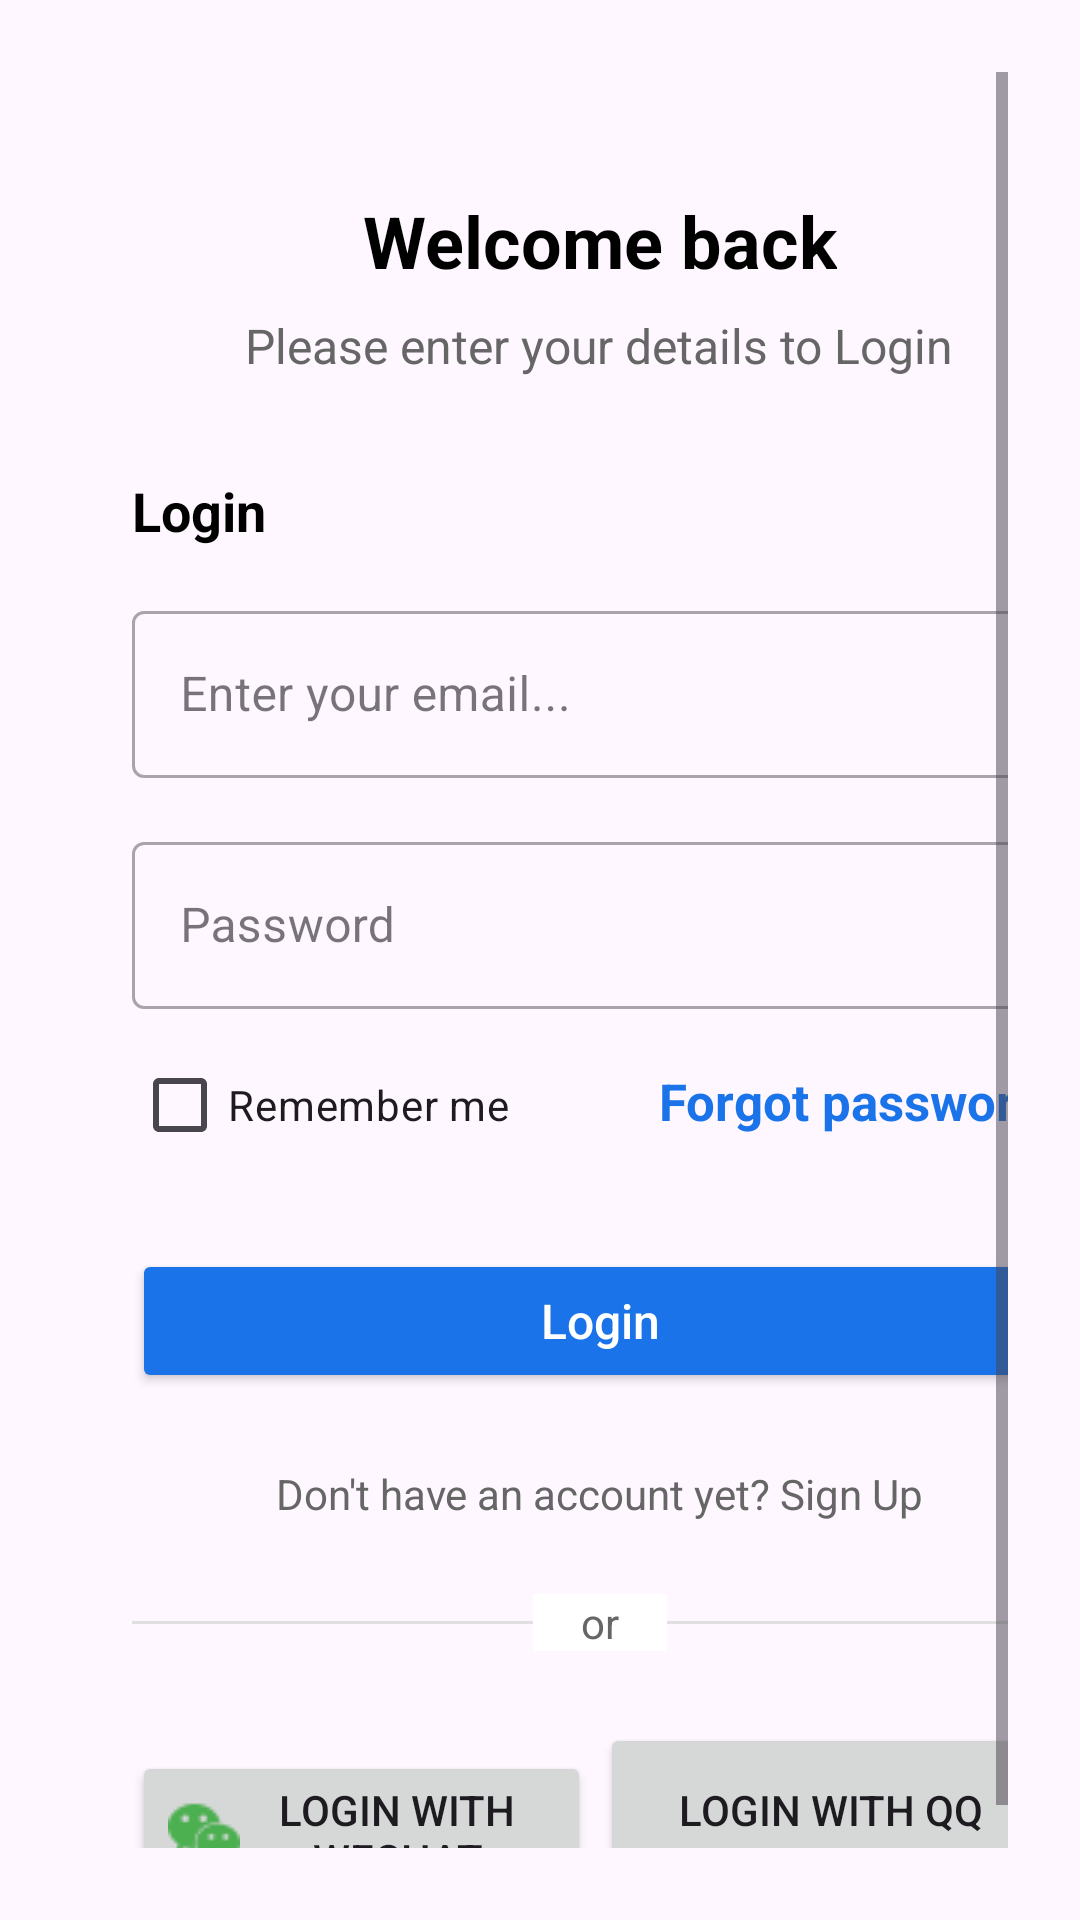

Android layout source for this screen:
<!-- AndroidManifest.xml: application theme Theme.NewsAPP -->
<!-- res/layout/activity_login_screen.xml -->
<?xml version="1.0" encoding="utf-8"?>
<ScrollView xmlns:android="http://schemas.android.com/apk/res/android"
xmlns:tools="http://schemas.android.com/tools"
android:id="@+id/Login_Screen"
android:fitsSystemWindows="true"
android:layout_width="match_parent"
android:layout_height="match_parent"
android:fillViewport="true"
android:padding="24dp"
tools:context=".Screens.Login_Screen">
<LinearLayout

    android:layout_width="match_parent"
    android:layout_height="wrap_content"
    android:orientation="vertical"
    android:layout_marginLeft="20dp"
    android:layout_marginRight="20dp"
    android:layout_marginTop="40dp"

    android:gravity="center_horizontal">


    <TextView
        android:layout_width="wrap_content"
        android:layout_height="wrap_content"
        android:text="Welcome back"
        android:textSize="24sp"
        android:textColor="#000000"
        android:textStyle="bold"
        android:layout_marginBottom="8dp"/>


    <TextView
        android:layout_width="wrap_content"
        android:layout_height="wrap_content"
        android:text="Please enter your details to Login"
        android:textSize="16sp"
        android:textColor="#666666"
        android:layout_marginBottom="32dp"/>


    <TextView
        android:layout_width="match_parent"
        android:layout_height="wrap_content"
        android:text="Login"
        android:textSize="18sp"
        android:textColor="#000000"
        android:textStyle="bold"
        android:layout_marginBottom="16dp"/>


    <com.google.android.material.textfield.TextInputLayout
        android:layout_width="match_parent"
        android:layout_height="wrap_content"
        android:layout_marginBottom="16dp"
        style="@style/Widget.MaterialComponents.TextInputLayout.OutlinedBox">

        <com.google.android.material.textfield.TextInputEditText
            android:layout_width="match_parent"
            android:id="@+id/loginEmail"
            android:layout_height="wrap_content"
            android:hint="Enter your email..."
            android:inputType="textEmailAddress"/>
    </com.google.android.material.textfield.TextInputLayout>

    <com.google.android.material.textfield.TextInputLayout
        android:layout_width="match_parent"
        android:layout_height="wrap_content"
        android:layout_marginBottom="8dp"
        style="@style/Widget.MaterialComponents.TextInputLayout.OutlinedBox">

        <com.google.android.material.textfield.TextInputEditText
            android:layout_width="match_parent"
            android:layout_height="wrap_content"
            android:hint="Password"
            android:id="@+id/loginPassword"
            android:inputType="textPassword"/>
    </com.google.android.material.textfield.TextInputLayout>


    <LinearLayout
        android:layout_width="match_parent"
        android:layout_height="wrap_content"
        android:orientation="horizontal"
        android:layout_marginBottom="24dp">

        <CheckBox
            android:id="@+id/rememberme"
            android:layout_width="wrap_content"
            android:layout_height="wrap_content"
            android:text="Remember me"/>

        <TextView
            android:layout_width="match_parent"
            android:layout_height="wrap_content"
            android:gravity="end"
            android:id="@+id/forgetpass"
            android:text="Forgot password?"
            android:textColor="#1A73E8"
            android:textSize="17sp"
            android:textStyle="bold" />
    </LinearLayout>

    <Button
        android:layout_width="match_parent"
        android:layout_height="wrap_content"
        android:text="Login"
        android:id="@+id/btnLogin"
        android:textAllCaps="false"
        android:textColor="#FFFFFF"
        android:backgroundTint="#1A73E8"
        android:layout_marginBottom="24dp"
        android:textSize="16sp"/>

    
    <TextView
        android:id="@+id/signupNavigation"
        android:layout_width="wrap_content"
        android:layout_height="wrap_content"
        android:text="Don't have an account yet? Sign Up"
        android:textColor="#666666"
        android:layout_marginBottom="24dp"/>

    
    <RelativeLayout
        android:layout_width="match_parent"
        android:layout_height="wrap_content"
        android:layout_marginBottom="24dp">

        <View
            android:layout_width="match_parent"
            android:layout_height="1dp"
            android:background="#E0E0E0"
            android:layout_centerVertical="true"/>

        <TextView
            android:layout_width="wrap_content"
            android:layout_height="wrap_content"
            android:text="or"
            android:textColor="#666666"
            android:background="#FFFFFF"
            android:paddingLeft="16dp"
            android:paddingRight="16dp"
            android:layout_centerInParent="true"/>
    </RelativeLayout>

    <LinearLayout

        android:layout_width="match_parent"
        android:layout_height="58dp"
        android:orientation="horizontal">

        <Button
            android:id="@+id/btn_wechat_login"
            android:layout_width="153dp"
            android:layout_height="wrap_content"
            android:layout_marginRight="3dp"
            android:drawableLeft="@drawable/wechat"
            android:text="Login with WeChat" />

        <Button
            android:id="@+id/btn_qq_login"
            android:layout_width="154dp"

            android:layout_height="match_parent"
            android:drawableLeft="@drawable/qq"
            android:text="Login with QQ" />

    </LinearLayout>

</LinearLayout>


</ScrollView>
<!-- resources referenced by this layout -->
<resources>
  <!-- drawable wechat: png bitmap (drawable, 620 bytes) -->
  <style name="Theme.NewsAPP" parent="Base.Theme.NewsAPP" />
  <style name="Base.Theme.NewsAPP" parent="Theme.Material3.DayNight.NoActionBar">
          
          
      </style>
</resources>
